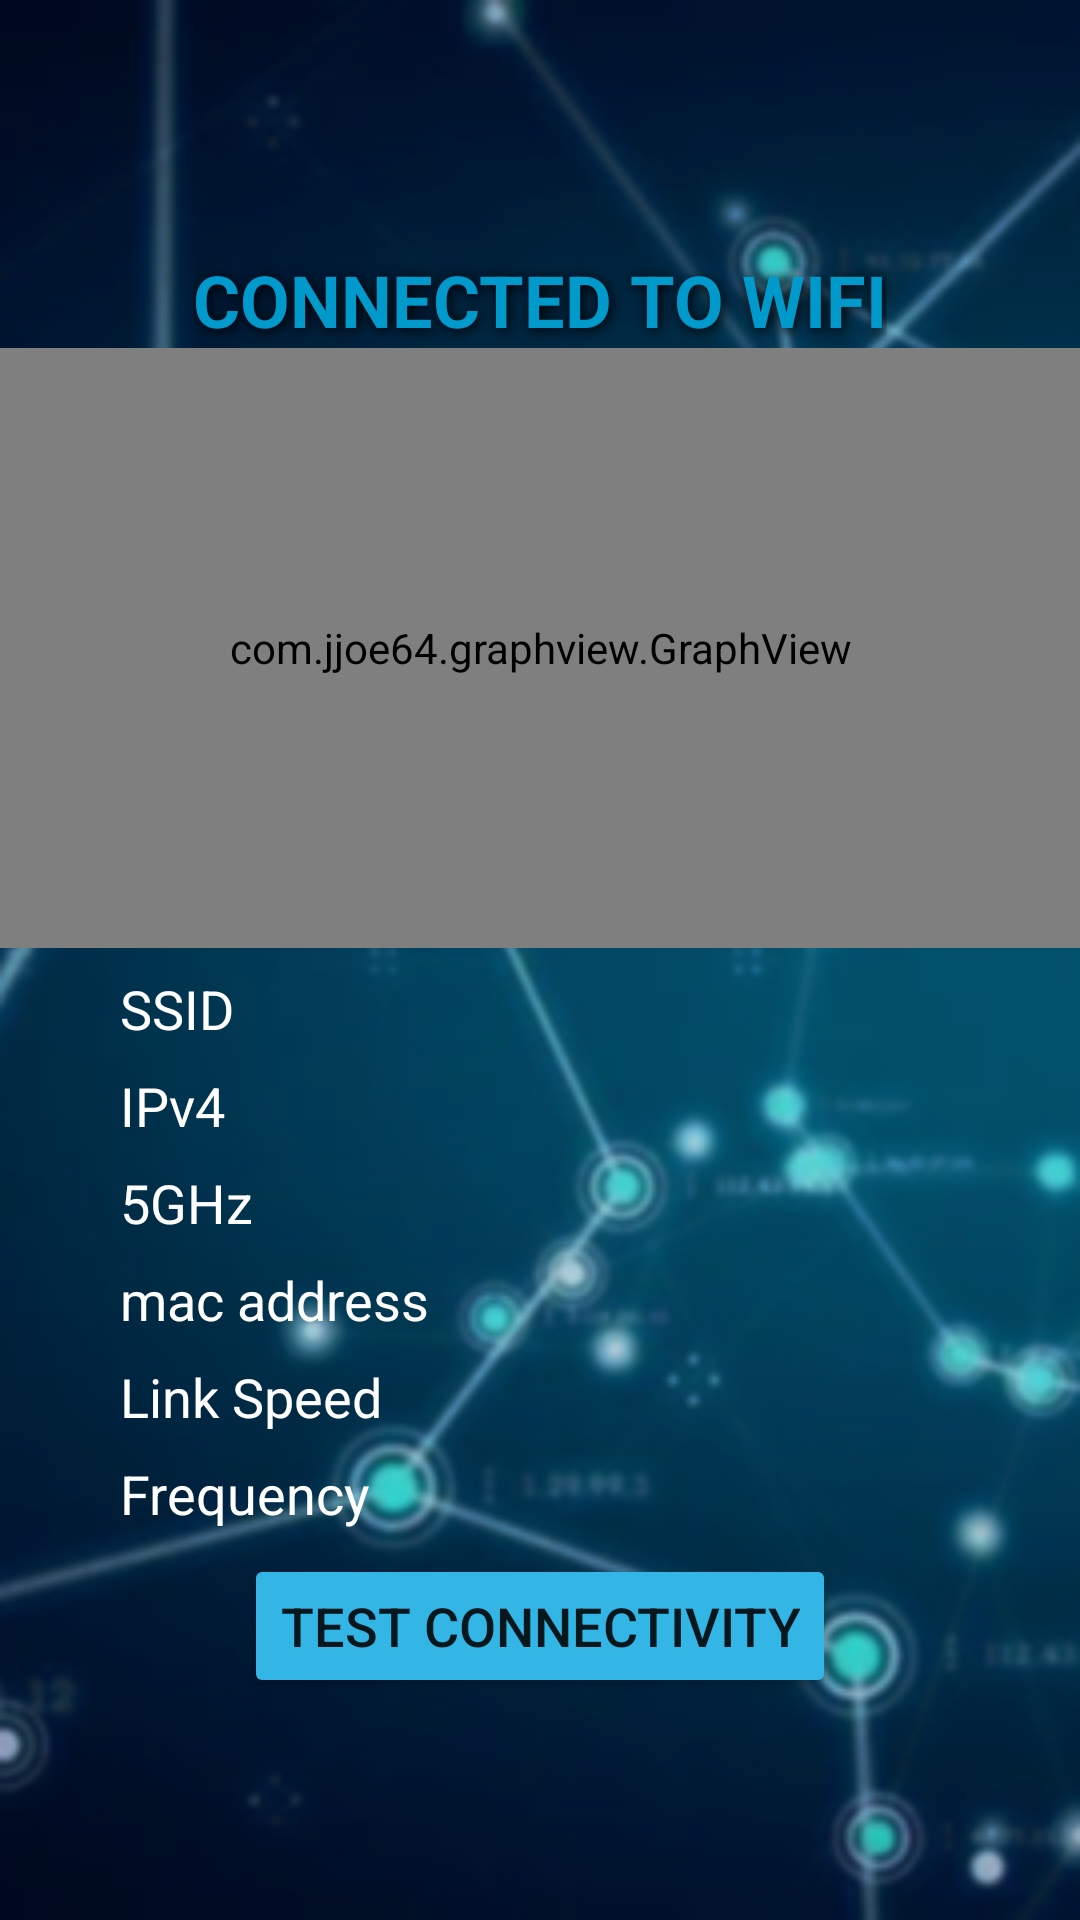

Android layout source for this screen:
<!-- AndroidManifest.xml: application theme Theme.NetworkAnalyzer2 -->
<!-- res/layout/activity_main.xml -->
<?xml version="1.0" encoding="utf-8"?>
<androidx.constraintlayout.widget.ConstraintLayout xmlns:android="http://schemas.android.com/apk/res/android"
    xmlns:app="http://schemas.android.com/apk/res-auto"
    xmlns:tools="http://schemas.android.com/tools"
    android:layout_width="match_parent"
    android:layout_height="match_parent"
    tools:context=".MainActivity">


    <LinearLayout
        android:animateLayoutChanges="true"
        android:id="@+id/layoutDisconnected"
        android:layout_width="match_parent"
        android:layout_height="match_parent"
        android:gravity="center"
        android:visibility="gone"
        android:orientation="vertical"
        android:background="@drawable/background">


        <ImageView
            android:layout_width="200dp"
            android:layout_height="200dp"
            android:src="@drawable/disc"/>

        <TextView
            android:layout_width="wrap_content"
            android:layout_height="wrap_content"
            android:layout_marginTop="10dp"
            android:text="@string/disconnected"
            android:textAllCaps="true"
            android:textColor="@android:color/holo_blue_dark"
            android:textSize="24sp"
            android:textStyle="bold"
            android:shadowColor="@color/black"
            android:shadowDx="2"
            android:shadowDy="2"
            android:shadowRadius="10"/>

        <TextView
            android:layout_width="wrap_content"
            android:layout_height="wrap_content"
            android:layout_marginStart="40dp"
            android:layout_marginTop="8dp"
            android:layout_marginEnd="40dp"
            android:layout_gravity="center"
            android:text="You are not connected to network!"
            android:textSize="18sp"
            android:textColor="@android:color/white"
            android:shadowColor="@color/black"
            android:shadowDx="2"
            android:shadowDy="2"
            android:shadowRadius="10"/>

    </LinearLayout>

    //Cellular
    <LinearLayout
        android:id="@+id/layoutCellularConnected"
        android:layout_width="match_parent"
        android:layout_height="match_parent"
        android:gravity="center"
        android:visibility="gone"
        android:orientation="vertical"
        android:background="@drawable/background">

        <TextView
            android:layout_width="wrap_content"
            android:layout_height="wrap_content"
            android:layout_marginTop="10dp"
            android:text="connected to Cellular"
            android:textAllCaps="true"
            android:textColor="@android:color/holo_blue_dark"
            android:textSize="24sp"
            android:textStyle="bold"
            android:shadowColor="@color/black"
            android:shadowDx="2"
            android:shadowDy="2"
            android:shadowRadius="10"
            />


        <TextView
            android:id="@+id/CellISPname"
            android:layout_width="wrap_content"
            android:layout_height="wrap_content"
            android:layout_gravity="left"
            android:layout_marginStart="40dp"
            android:layout_marginTop="8dp"
            android:layout_marginEnd="40dp"
            android:text="ISP name"
            android:textSize="18sp"
            android:textColor="@android:color/white" />

        <TextView
            android:id="@+id/CellRoaming"
            android:layout_width="wrap_content"
            android:layout_height="wrap_content"
            android:layout_gravity="left"
            android:layout_marginStart="40dp"
            android:layout_marginTop="8dp"
            android:layout_marginEnd="40dp"
            android:text="Roaming"
            android:textSize="18sp"
            android:textColor="@android:color/white"/>

        <TextView
            android:id="@+id/CellDataActivity"
            android:layout_width="wrap_content"
            android:layout_height="wrap_content"
            android:layout_gravity="left"
            android:layout_marginStart="40dp"
            android:layout_marginTop="8dp"
            android:layout_marginEnd="40dp"
            android:text="Data activity"
            android:textSize="18sp"
            android:textColor="@android:color/white"/>

        <TextView
            android:id="@+id/CellConcurentVoice_Data"
            android:layout_width="wrap_content"
            android:layout_height="wrap_content"
            android:layout_gravity="left"
            android:layout_marginStart="40dp"
            android:layout_marginTop="8dp"
            android:layout_marginEnd="40dp"
            android:text="ConcurentVoice_Data"
            android:textSize="18sp"
            android:textColor="@android:color/white"/>

    </LinearLayout>

    //WiFi
    <LinearLayout
        android:id="@+id/layoutWiFiConnected"
        android:layout_width="match_parent"
        android:layout_height="match_parent"
        android:gravity="center"
        android:visibility="visible"
        android:orientation="vertical"
        android:background="@drawable/background">

        <TextView
            android:layout_width="wrap_content"
            android:layout_height="wrap_content"
            android:layout_marginTop="10dp"
            android:text="connected to WiFi"
            android:textAllCaps="true"
            android:textColor="@android:color/holo_blue_dark"
            android:textSize="24sp"
            android:textStyle="bold"
            android:shadowColor="@color/black"
            android:shadowDx="2"
            android:shadowDy="2"
            android:shadowRadius="10"/>

        <com.jjoe64.graphview.GraphView
            android:layout_width="match_parent"
            android:layout_height="200dip"
            android:id="@+id/WiFigraph"
            />

        <TextView
            android:id="@+id/WiFiSSIDText"
            android:layout_width="wrap_content"
            android:layout_height="wrap_content"
            android:layout_gravity="left"
            android:layout_marginStart="40dp"
            android:layout_marginTop="8dp"
            android:layout_marginEnd="40dp"
            android:text="SSID"
            android:textSize="18sp"
            android:textColor="@android:color/white"/>

        <TextView
            android:id="@+id/WiFiIPv4Text"
            android:layout_width="wrap_content"
            android:layout_height="wrap_content"
            android:layout_gravity="left"
            android:layout_marginStart="40dp"
            android:layout_marginTop="8dp"
            android:layout_marginEnd="40dp"
            android:text="IPv4"
            android:textSize="18sp"
            android:textColor="@android:color/white"/>

        <TextView
            android:id="@+id/WiFi5GSupportText"
            android:layout_width="wrap_content"
            android:layout_height="wrap_content"
            android:layout_gravity="left"
            android:layout_marginStart="40dp"
            android:layout_marginTop="8dp"
            android:layout_marginEnd="40dp"
            android:text="5GHz"
            android:textSize="18sp"
            android:textColor="@android:color/white"/>

        <TextView
            android:id="@+id/WiFiMACAddressText"
            android:layout_width="wrap_content"
            android:layout_height="wrap_content"
            android:layout_gravity="left"
            android:layout_marginStart="40dp"
            android:layout_marginTop="8dp"
            android:layout_marginEnd="40dp"
            android:text="mac address"
            android:textSize="18sp"
            android:textColor="@android:color/white"/>

        <TextView
            android:id="@+id/WiFiLinkSpeedText"
            android:layout_width="wrap_content"
            android:layout_height="wrap_content"
            android:layout_gravity="left"
            android:layout_marginStart="40dp"
            android:layout_marginTop="8dp"
            android:layout_marginEnd="40dp"
            android:text="Link Speed"
            android:textSize="18sp"
            android:textColor="@android:color/white"/>

        <TextView
            android:id="@+id/WiFiFrequency"
            android:layout_width="wrap_content"
            android:layout_height="wrap_content"
            android:layout_gravity="left"
            android:layout_marginStart="40dp"
            android:layout_marginTop="8dp"
            android:layout_marginEnd="40dp"
            android:text="Frequency"
            android:textSize="18sp"
            android:textColor="@android:color/white"/>

        <Button
            android:id="@+id/WiFiPingButton"
            android:layout_width="wrap_content"
            android:layout_height="wrap_content"
            android:layout_gravity="center"
            android:layout_marginStart="40dp"
            android:layout_marginTop="8dp"
            android:layout_marginEnd="40dp"
            android:text="TEST CONNECTIVITY"
            android:textSize="18sp"
            android:backgroundTint="@android:color/holo_blue_light"/>

    </LinearLayout>

</androidx.constraintlayout.widget.ConstraintLayout>
<!-- resources referenced by this layout -->
<resources>
  <!-- drawable background: png bitmap (drawable, 173855 bytes) -->
  <!-- drawable disc: png bitmap (drawable, 3057 bytes) -->
  <string name="disconnected">disconnected</string>
  <style name="Theme.NetworkAnalyzer2" parent="Theme.MaterialComponents.DayNight.DarkActionBar">
          
          <item name="colorPrimary">@color/purple_500</item>
          <item name="colorPrimaryVariant">@color/purple_700</item>
          <item name="colorOnPrimary">@color/white</item>
          
          <item name="colorSecondary">@color/teal_200</item>
          <item name="colorSecondaryVariant">@color/teal_700</item>
          <item name="colorOnSecondary">@color/black</item>
          
          <item name="android:statusBarColor" tools:targetApi="l">?attr/colorPrimaryVariant</item>
          
      </style>
  <!-- not gathered from this repository: default colours our renderer supplied (Android Studio template values) -->
  <color name="purple_500">#FF6200EE</color>
  <color name="purple_700">#FF3700B3</color>
  <color name="teal_200">#FF03DAC5</color>
  <color name="teal_700">#FF018786</color>
  <color name="black">#FF000000</color>
  <color name="white">#FFFFFFFF</color>
</resources>
